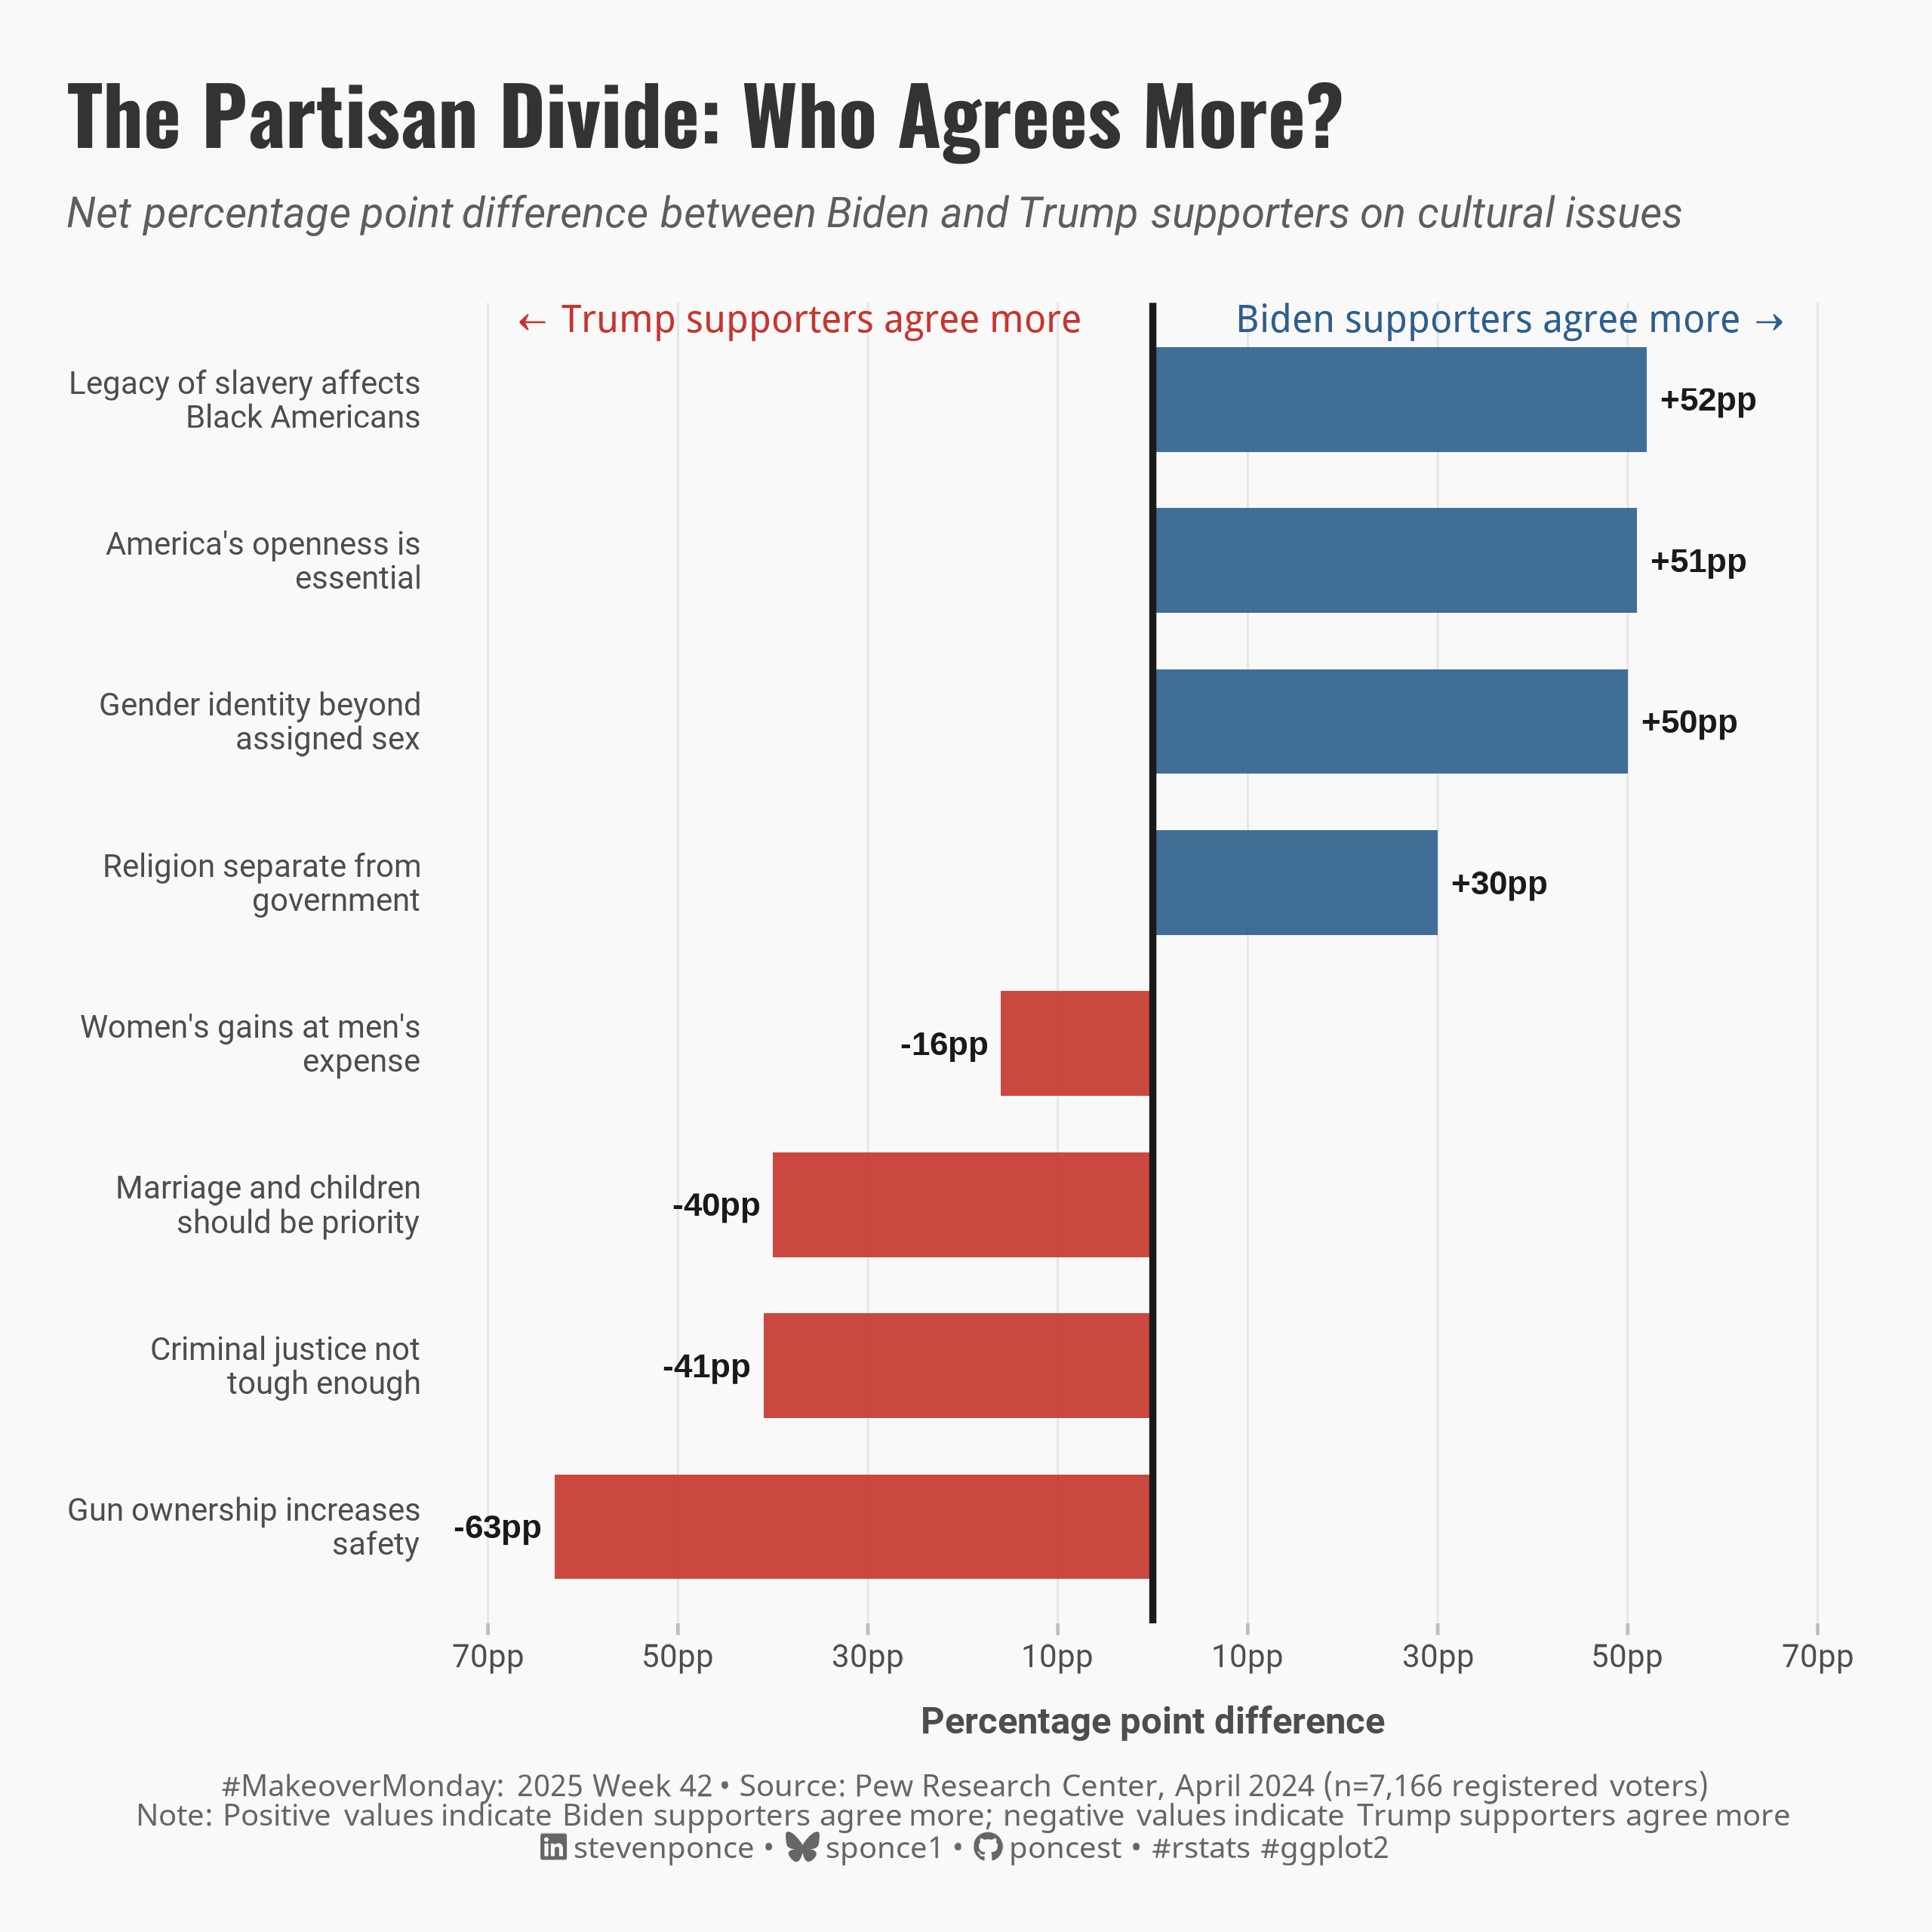

R code for this plot:
## Challenge: #MakeoverMondnay 2025 week 42
## Data:      Cultural Issues and the 2024 Election
## Author:    Steven Ponce
## Date:      2025-10-29

## Article
# https://www.pewresearch.org/politics/2024/06/06/cultural-issues-and-the-2024-election/
# https://www.pewresearch.org/politics/2024/06/06/cultural-issues-and-the-2024-election/pp_2024-6-5_cultural-values_00-01/

## Data
# https://data.world/makeovermonday/2025w42-cultural-issues-and-the-2024-election

## NOTE: This script uses custom helper functions for theming and formatting.
## See "HELPER FUNCTIONS DOCUMENTATION" section at the end for details,
## or view source code at: https://github.com/poncest/MakeoverMonday/tree/master/R


## 1. LOAD PACKAGES & SETUP ----
if (!require("pacman")) install.packages("pacman")
pacman::p_load(
  tidyverse,  # Easily Install and Load the 'Tidyverse'
  ggtext,     # Improved Text Rendering Support for 'ggplot2'
  showtext,   # Using Fonts More Easily in R Graphs
  scales,     # Scale Functions for Visualization
  glue,       # Interpreted String Literals
  patchwork   # Using Fonts More Easily in R Graphs
)

### |- figure size ----
camcorder::gg_record(
  dir    = here::here("temp_plots"),
  device = "png",
  width  = 8,
  height = 8,
  units  = "in",
  dpi    = 320
)

# Source utility functions
source(here::here("R/utils/fonts.R"))
source(here::here("R/utils/social_icons.R"))
source(here::here("R/themes/base_theme.R"))


## 2. READ IN THE DATA ----
pew_culture_wars_2024_raw <- read_csv("data/2025/pew_culture_wars_2024.csv") |> 
  janitor::clean_names()


## 3. EXAMINING THE DATA ----
glimpse(pew_culture_wars_2024_raw )
skimr::skim_without_charts(pew_culture_wars_2024_raw )


## 4. TIDY DATA ----
pew_tidy <- pew_culture_wars_2024_raw |>
  mutate(
    # Create concise, readable issue labels
    issue_label = case_when(
      str_detect(issue, "Gun ownership") ~ "Gun ownership increases safety",
      str_detect(issue, "legacy of slavery") ~ "Legacy of slavery affects Black Americans",
      str_detect(issue, "openness to people") ~ "America's openness is essential",
      str_detect(issue, "man or a woman") ~ "Gender identity beyond assigned sex",
      str_detect(issue, "criminal justice") ~ "Criminal justice not tough enough",
      str_detect(issue, "marriage and having children") ~ "Marriage and children should be priority",
      str_detect(issue, "Religion should be kept") ~ "Religion separate from government",
      str_detect(issue, "gains women have made") ~ "Women's gains at men's expense",
      TRUE ~ issue
    ),
    net_diff = biden_supporters_percent - trump_supporters_percent,
    advantage = if_else(net_diff > 0, "Biden", "Trump"),
    abs_diff = abs(net_diff),
    issue_label = str_wrap(issue_label, width = 25),
    issue_label = fct_reorder(issue_label, net_diff),
  ) 


# 5. VISUALIZATION ----

### |-  plot aesthetics ----
# Get base colors with custom palette
colors <- get_theme_colors(
  palette = c(
    "Biden" = "#2C5F8D",   
    "Trump" = "#C7352E" 
    )
  )   

### |-  titles and caption ----
title_text <- str_glue("The Partisan Divide: Who Agrees More?")

subtitle_text <- str_glue(
    "Net percentage point difference between Biden and Trump supporters on cultural issues"
  )

# Create caption
caption_text <- create_social_caption(
  mm_year = 2025,
  mm_week = 42,
  source_text = "Pew Research Center, April 2024 (n=7,166 registered voters)<br>Note: Positive values indicate Biden supporters agree more; negative values indicate Trump supporters agree more"
)

### |-  fonts ----
setup_fonts()
fonts <- get_font_families()

### |-  plot theme ----

# Start with base theme
base_theme <- create_base_theme(colors)

# Add weekly-specific theme elements
weekly_theme <- extend_weekly_theme(
  base_theme,
  theme(
    # # Text styling
    plot.title = element_text(
      size = rel(1.4), family = fonts$title, face = "bold",
      color = colors$title, lineheight = 1.1, hjust = 0,
      margin = margin(t = 5, b = 10)
    ),
    plot.subtitle = element_text(
      size = rel(0.9), family = fonts$subtitle, face = "italic",
      color = alpha(colors$subtitle, 0.9), lineheight = 1.1,
      margin = margin(t = 0, b = 20)
    ),
    
    # Legend formatting
    legend.position = "plot",
    legend.justification = "top",
    legend.margin = margin(l = 12, b = 5),
    legend.key.size = unit(0.8, "cm"),
    legend.box.margin = margin(b = 10),
    legend.title = element_text(face = "bold"),
    
    # Axis formatting
    axis.ticks.y = element_blank(),
    axis.ticks.x = element_line(color = "gray", linewidth = 0.5),
    axis.title.x = element_text(
      face = "bold", size = rel(0.85),
      margin = margin(t = 10)
    ),
    axis.title.y = element_text(
      face = "bold", size = rel(0.85),
      margin = margin(r = 10)
    ),
    axis.text.x = element_text(
      size = rel(0.85), family = fonts$subtitle,
      color = colors$text
    ),
    axis.text.y = element_text(
      size = rel(0.85), family = fonts$subtitle,
      color = colors$text
    ),
    
    # Grid lines
    panel.grid.minor = element_line(color = "#ecf0f1", linewidth = 0.2),
    panel.grid.major = element_line(color = "#ecf0f1", linewidth = 0.4),
    
    # Margin
    plot.margin = margin(20, 20, 20, 20)
  )
)

# Set theme
theme_set(weekly_theme)

### |- final plot ----
pew_tidy |>
  ggplot(aes(x = net_diff, y = issue_label, fill = advantage)) +
  # Geoms
  geom_col(width = 0.65, alpha = 0.9) +
  geom_vline(xintercept = 0, color = "#1a1a1a", linewidth = 1) +
  geom_text(
    aes(
      label = paste0(ifelse(net_diff > 0, "+", ""), net_diff, "pp"),
      hjust = ifelse(net_diff > 0, -0.15, 1.15)
    ),
    size = 3.5,
    fontface = "bold",
    color = "#1a1a1a"
  ) +
  # Scales
  scale_fill_manual(
    values = colors$palette
  ) +
  scale_x_continuous(
    breaks = seq(-70, 70, 20),
    labels = function(x) paste0(abs(x), "pp"),
    limits = c(-75, 75),
    expand = c(0, 0)
  ) +
  # Annotate
  annotate(
    "text",
    x = -37.5, y = 8.5,
    label = "← Trump supporters agree more",
    color = colors$palette[2],
    fontface = "bold",
    size = 4,
    hjust = 0.5
  ) +
  annotate(
    "text",
    x = 37.5, y = 8.5,
    label = "Biden supporters agree more →",
    color = colors$palette[1],
    fontface = "bold",
    size = 4,
    hjust = 0.5
  ) +
  # Labs
  labs(
    title = title_text,
    subtitle = subtitle_text,
    caption = caption_text,
    x = "Percentage point difference",
    y = NULL,
  ) +
  # Theme
  theme(
    plot.title = element_text(
      size = rel(1.7),
      family = fonts$title,
      face = "bold",
      color = colors$title,
      lineheight = 1.1,
      margin = margin(t = 5, b = 5)
    ),
    plot.subtitle = element_markdown(
      size = rel(0.90),
      family = fonts$subtitle,
      color = alpha(colors$subtitle, 0.9),
      lineheight = 1.2,
      margin = margin(t = 5, b = 20)
    ),
    plot.caption = element_markdown(
      size = rel(0.65),
      family = fonts$caption,
      color = colors$caption,
      hjust = 0.5,
      margin = margin(t = 10)
    ),
    panel.grid.major.y = element_blank(),
    panel.grid.major.x = element_line(color = "#e5e5e5", linewidth = 0.3),
    panel.grid.minor = element_blank(),
  )


# 6. HELPER FUNCTIONS DOCUMENTATION ----

## ============================================================================ ##
##                     CUSTOM HELPER FUNCTIONS                                  ##
## ============================================================================ ##
#
# This analysis uses custom helper functions for consistent theming, fonts, 
# and formatting across all my #TidyTuesday projects. The core analysis logic
# (data tidying and visualization) uses only standard tidyverse packages.
#
# -----------------------------------------------------------------------------
# FUNCTIONS USED IN THIS SCRIPT:
# -----------------------------------------------------------------------------
#
# 📂 R/utils/fonts.R
#    • setup_fonts()       - Initialize Google Fonts with showtext
#    • get_font_families() - Return standardized font family names
#
# 📂 R/utils/social_icons.R  
#    • create_social_caption() - Generate formatted caption with social handles
#                                and #TidyTuesday attribution
#
# 📂 R/themes/base_theme.R
#    • create_base_theme()   - Create consistent base ggplot2 theme
#    • extend_weekly_theme() - Add weekly-specific theme customizations
#    • get_theme_colors()    - Get color palettes for highlight/text
#
# -----------------------------------------------------------------------------
# WHY CUSTOM FUNCTIONS?
# -----------------------------------------------------------------------------
# These utilities eliminate repetitive code and ensure visual consistency
# across X+ weekly visualizations. Instead of copy-pasting 30+ lines of
# theme() code each week, I use create_base_theme() and extend as needed.
#
# -----------------------------------------------------------------------------
# VIEW SOURCE CODE:
# -----------------------------------------------------------------------------
# All helper functions are open source on GitHub:
# 🔗 https://github.com/poncest/MakeoverMonday/tree/master/R
#
# Main files:
#   • R/utils/fonts.R         - Font setup and management
#   • R/utils/social_icons.R  - Caption generation with icons
#   • R/themes/base_theme.R   - Reusable ggplot2 themes
#
# -----------------------------------------------------------------------------
# REPRODUCIBILITY:
# -----------------------------------------------------------------------------
# To run this script:
#
# Option 1 - Use the helper functions (recommended):
#   1. Clone the repo: https://github.com/poncest/MakeoverMonday/tree/master
#   2. Make sure the R/ directory structure is maintained
#   3. Run the script as-is
#
# Option 2 - Replace with standard code:
#   1. Replace setup_fonts() with your own font setup
#   2. Replace get_theme_colors() with manual color definitions
#   3. Replace create_base_theme() with theme_minimal() + theme()
#   4. Replace create_social_caption() with manual caption text
#
## ============================================================================ ##


# 7. SESSION INFO ----
sessioninfo::session_info(include_base = TRUE)

# ─ Session info ────────────────────────────────────────────────────
# setting  value
# version  R version 4.4.1 (2024-06-14 ucrt)
# os       Windows 11 x64 (build 26100)
# system   x86_64, mingw32
# ui       RStudio
# language (EN)
# collate  English_United States.utf8
# ctype    English_United States.utf8
# tz       America/New_York
# date     2025-10-29
# rstudio  2025.09.1+401 Cucumberleaf Sunflower (desktop)
# pandoc   NA
# 
# ─ Packages ────────────────────────────────────────────────────────
# ! package     * version  date (UTC) lib source
# V base        * 4.4.1    2024-04-24 [2] local (on disk 4.4.0)
# bit           4.5.0.1  2024-12-03 [1] RSPM (R 4.4.0)
# bit64         4.6.0-1  2025-01-16 [1] RSPM (R 4.4.0)
# camcorder     0.1.0    2022-10-03 [1] RSPM (R 4.4.0)
# cli           3.6.3    2024-06-21 [1] RSPM (R 4.4.0)
# colorspace    2.1-1    2024-07-26 [1] RSPM (R 4.4.0)
# commonmark    1.9.2    2024-10-04 [1] RSPM (R 4.4.0)
# P compiler      4.4.0    2024-04-24 [?] local
# crayon        1.5.3    2024-06-20 [1] RSPM (R 4.4.0)
# curl          6.2.0    2025-01-23 [1] RSPM (R 4.4.0)
# P datasets    * 4.4.0    2024-04-24 [?] local
# digest        0.6.37   2024-08-19 [1] RSPM (R 4.4.0)
# dplyr       * 1.1.4    2023-11-17 [1] RSPM (R 4.4.0)
# farver        2.1.2    2024-05-13 [1] RSPM (R 4.4.0)
# forcats     * 1.0.0    2023-01-29 [1] RSPM (R 4.4.0)
# generics      0.1.3    2022-07-05 [1] RSPM (R 4.4.0)
# P ggplot2     * 3.5.2    2025-04-09 [?] RSPM (R 4.4.0)
# ggtext      * 0.1.2    2022-09-16 [1] RSPM (R 4.4.0)
# gifski        1.32.0-1 2024-10-13 [1] RSPM (R 4.4.1)
# glue        * 1.8.0    2024-09-30 [1] RSPM (R 4.4.0)
# P graphics    * 4.4.0    2024-04-24 [?] local
# P grDevices   * 4.4.0    2024-04-24 [?] local
# P grid          4.4.0    2024-04-24 [?] local
# gridtext      0.1.5    2022-09-16 [1] RSPM (R 4.4.0)
# gtable        0.3.6    2024-10-25 [1] RSPM (R 4.4.0)
# here        * 1.0.1    2020-12-13 [1] RSPM (R 4.4.0)
# hms           1.1.3    2023-03-21 [1] RSPM (R 4.4.0)
# janitor       2.2.1    2024-12-22 [1] RSPM (R 4.4.0)
# jsonlite      1.8.9    2024-09-20 [1] RSPM (R 4.4.0)
# lifecycle     1.0.4    2023-11-07 [1] RSPM (R 4.4.0)
# lubridate   * 1.9.4    2024-12-08 [1] RSPM (R 4.4.0)
# magick        2.8.5    2024-09-20 [1] RSPM (R 4.4.0)
# magrittr      2.0.3    2022-03-30 [1] RSPM (R 4.4.0)
# markdown      1.13     2024-06-04 [1] RSPM (R 4.4.0)
# P methods     * 4.4.0    2024-04-24 [?] local
# munsell       0.5.1    2024-04-01 [1] RSPM (R 4.4.0)
# P pacman        0.5.1    2019-03-11 [?] RSPM (R 4.4.0)
# P parallel      4.4.0    2024-04-24 [?] local
# patchwork   * 1.3.0    2024-09-16 [1] RSPM (R 4.4.0)
# pillar        1.10.1   2025-01-07 [1] RSPM (R 4.4.0)
# pkgconfig     2.0.3    2019-09-22 [1] RSPM (R 4.4.0)
# purrr       * 1.0.2    2023-08-10 [1] RSPM (R 4.4.0)
# P R.cache       0.16.0   2022-07-21 [?] RSPM (R 4.4.0)
# P R.methodsS3   1.8.2    2022-06-13 [?] RSPM (R 4.4.0)
# P R.oo          1.27.0   2024-11-01 [?] RSPM (R 4.4.0)
# P R.utils       2.12.3   2023-11-18 [?] RSPM (R 4.4.0)
# R6            2.5.1    2021-08-19 [1] RSPM (R 4.4.0)
# ragg          1.3.3    2024-09-11 [1] RSPM (R 4.4.0)
# Rcpp          1.0.14   2025-01-12 [1] RSPM (R 4.4.0)
# readr       * 2.1.5    2024-01-10 [1] RSPM (R 4.4.0)
# renv          1.0.3    2023-09-19 [1] CRAN (R 4.4.0)
# rlang         1.1.5    2025-01-17 [1] RSPM (R 4.4.0)
# rprojroot     2.0.4    2023-11-05 [1] RSPM (R 4.4.0)
# rstudioapi    0.17.1   2024-10-22 [1] RSPM (R 4.4.0)
# rsvg          2.6.1    2024-09-20 [1] RSPM (R 4.4.0)
# scales      * 1.3.0    2023-11-28 [1] RSPM (R 4.4.0)
# P sessioninfo   1.2.2    2021-12-06 [?] RSPM (R 4.4.0)
# showtext    * 0.9-7    2024-03-02 [1] RSPM (R 4.4.0)
# showtextdb  * 3.0      2020-06-04 [1] RSPM (R 4.4.0)
# snakecase     0.11.1   2023-08-27 [1] RSPM (R 4.4.0)
# P stats       * 4.4.0    2024-04-24 [?] local
# stringi       1.8.4    2024-05-06 [1] RSPM (R 4.4.0)
# stringr     * 1.5.1    2023-11-14 [1] RSPM (R 4.4.0)
# P styler        1.10.3   2024-04-07 [?] RSPM (R 4.4.0)
# svglite       2.1.3    2023-12-08 [1] RSPM (R 4.4.0)
# sysfonts    * 0.8.9    2024-03-02 [1] RSPM (R 4.4.0)
# systemfonts   1.2.1    2025-01-20 [1] RSPM (R 4.4.0)
# textshaping   1.0.0    2025-01-20 [1] RSPM (R 4.4.0)
# tibble      * 3.2.1    2023-03-20 [1] RSPM (R 4.4.0)
# tidyr       * 1.3.1    2024-01-24 [1] RSPM (R 4.4.0)
# tidyselect    1.2.1    2024-03-11 [1] RSPM (R 4.4.0)
# tidyverse   * 2.0.0    2023-02-22 [1] RSPM (R 4.4.0)
# timechange    0.3.0    2024-01-18 [1] RSPM (R 4.4.0)
# P tools         4.4.0    2024-04-24 [?] local
# tzdb          0.4.0    2023-05-12 [1] RSPM (R 4.4.0)
# utf8          1.2.4    2023-10-22 [1] RSPM (R 4.4.0)
# P utils       * 4.4.0    2024-04-24 [?] local
# vctrs         0.6.5    2023-12-01 [1] RSPM (R 4.4.0)
# vroom         1.6.5    2023-12-05 [1] RSPM (R 4.4.0)
# withr         3.0.2    2024-10-28 [1] RSPM (R 4.4.0)
# xfun          0.50     2025-01-07 [1] RSPM (R 4.4.0)
# xml2          1.3.6    2023-12-04 [1] RSPM (R 4.4.0)
# 
# V ── Loaded and on-disk version mismatch.
# P ── Loaded and on-disk path mismatch.
# 
# ───────────────────────────────────────────────────────────────────
# > 
